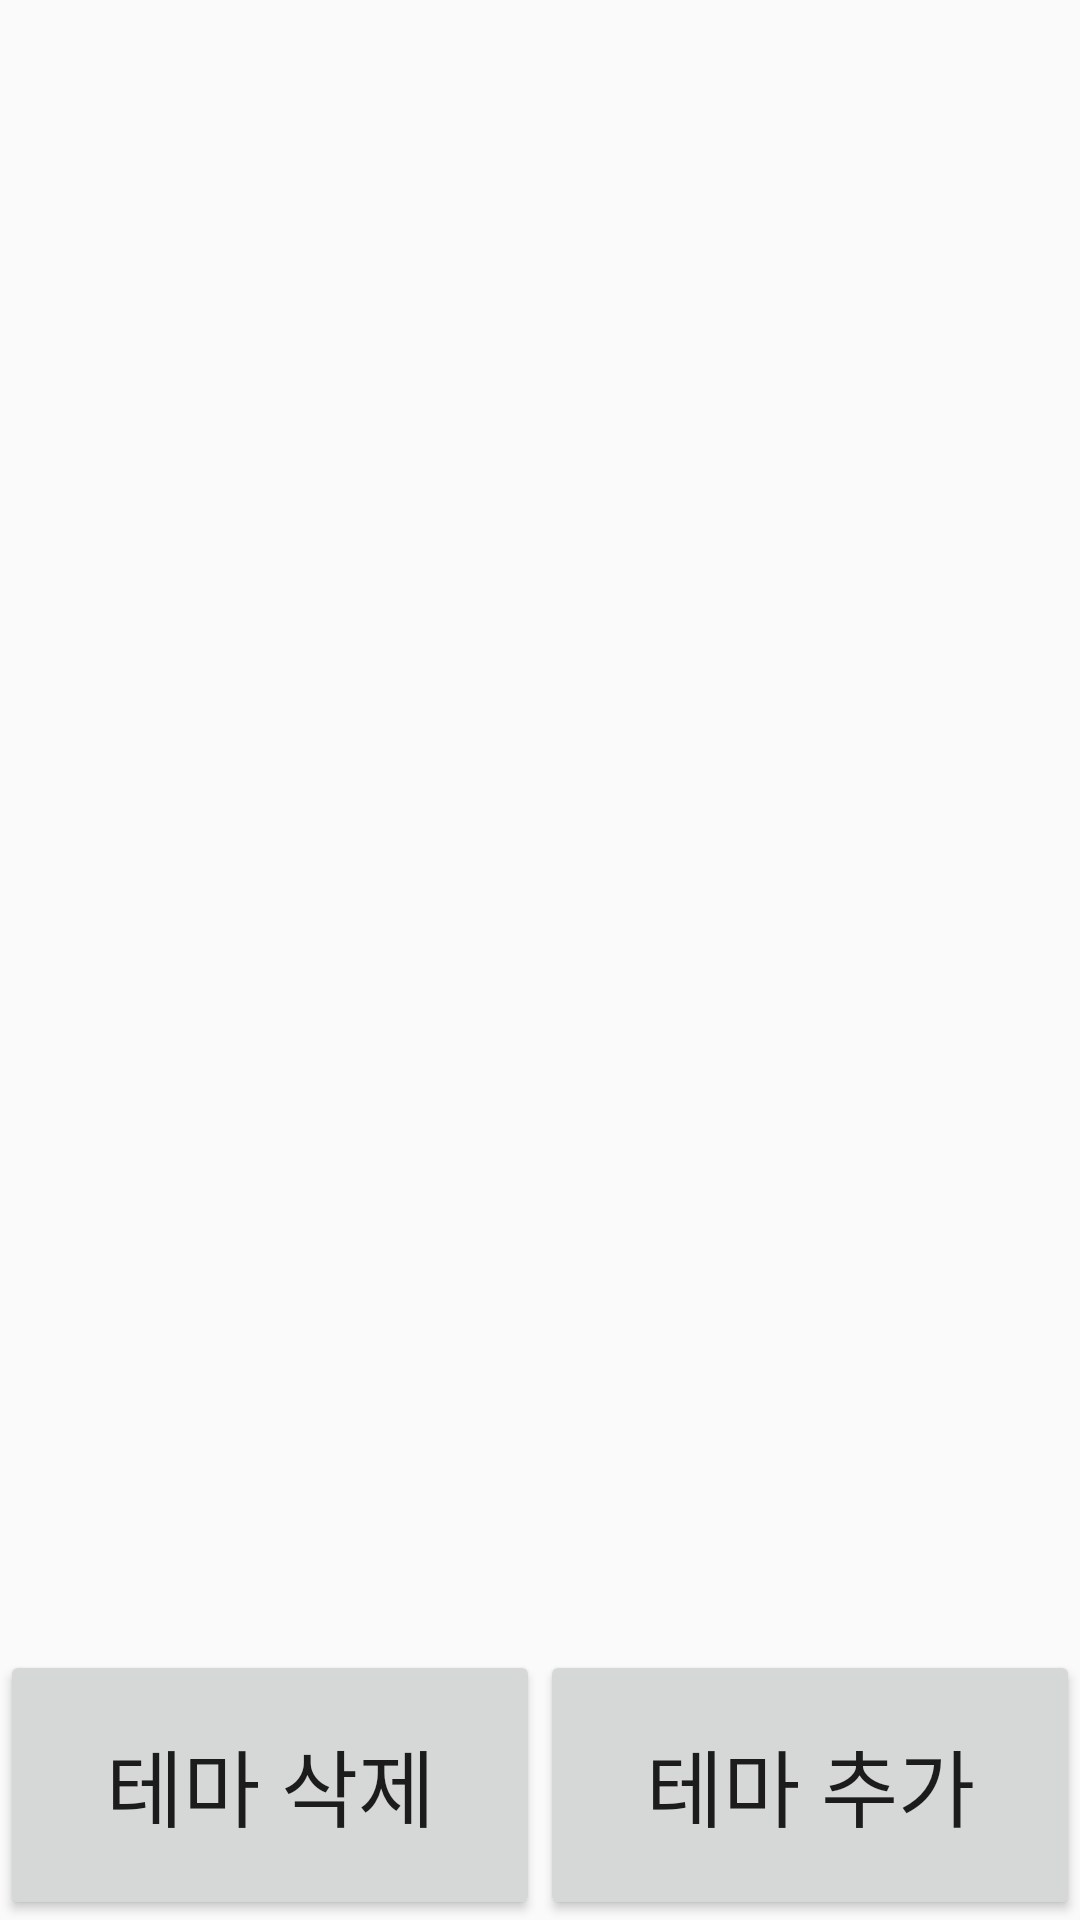

Layout XML and referenced resources for this Android screen:
<!-- AndroidManifest.xml: activity theme AppTheme -->
<!-- res/layout/activity_manage2.xml -->
<?xml version="1.0" encoding="utf-8"?>
<android.support.constraint.ConstraintLayout xmlns:android="http://schemas.android.com/apk/res/android"
    xmlns:app="http://schemas.android.com/apk/res-auto"
    xmlns:tools="http://schemas.android.com/tools"
    android:layout_width="match_parent"
    android:layout_height="match_parent"
    tools:context=".Manage2Activity"
    tools:layout_editor_absoluteY="89dp">

    <EditText
        android:id="@+id/nametext"
        android:layout_width="320dp"
        android:layout_height="80dp"
        android:layout_marginEnd="240dp"
        android:layout_marginStart="240dp"
        android:layout_marginTop="128dp"
        android:ems="10"
        android:hint="테마 이름을 입력해주세요."
        android:inputType="text"
        android:textSize="24sp"
        app:layout_constraintEnd_toEndOf="parent"
        app:layout_constraintStart_toStartOf="parent"
        app:layout_constraintTop_toTopOf="parent" />

    <EditText
        android:id="@+id/explaintext"
        android:layout_width="350dp"
        android:layout_height="495dp"
        android:layout_marginEnd="32dp"
        android:layout_marginStart="36dp"
        android:layout_marginTop="128dp"
        android:ems="10"
        android:hint="테마 설명을 입력해주세요."
        android:inputType="textMultiLine"
        android:maxLines="15"
        android:minLines="2"
        android:textSize="24sp"
        app:layout_constraintEnd_toEndOf="parent"
        app:layout_constraintStart_toEndOf="@+id/themeimg"
        app:layout_constraintTop_toBottomOf="@+id/nametext" />

    <ImageView
        android:id="@+id/themeimg"
        android:layout_width="350dp"
        android:layout_height="495dp"
        android:layout_marginStart="32dp"
        android:layout_marginTop="128dp"
        app:layout_constraintStart_toStartOf="parent"
        app:layout_constraintTop_toBottomOf="@+id/nametext"
        app:srcCompat="@android:color/transparent" />

    <Button
        android:id="@+id/insertimg"
        android:layout_width="180dp"
        android:layout_height="80dp"
        android:layout_marginStart="116dp"
        android:layout_marginTop="48dp"
        android:text="사진 추가"
        android:textSize="24sp"
        app:layout_constraintStart_toStartOf="parent"
        app:layout_constraintTop_toBottomOf="@+id/themeimg" />

    <Button
        android:id="@+id/addtheme"
        android:layout_width="0dp"
        android:layout_height="90dp"
        android:text="테마 추가"
        android:textSize="28sp"
        app:layout_constraintBottom_toBottomOf="parent"
        app:layout_constraintEnd_toEndOf="parent"
        app:layout_constraintStart_toEndOf="@+id/deletetheme" />

    <Button
        android:id="@+id/deletetheme"
        android:layout_width="0dp"
        android:layout_height="90dp"
        android:text="테마 삭제"
        android:textSize="28sp"
        app:layout_constraintBottom_toBottomOf="parent"
        app:layout_constraintEnd_toStartOf="@+id/addtheme"
        app:layout_constraintStart_toStartOf="parent" />
</android.support.constraint.ConstraintLayout>
<!-- resources referenced by this layout -->
<resources>
  <style name="AppTheme" parent="Theme.AppCompat.Light.DarkActionBar">
          
          <item name="colorPrimary">#111111</item>
          <item name="colorPrimaryDark">#000000</item>
          <item name="colorAccent">@color/colorAccent</item>
          <item name="actionBarTabTextStyle">@style/MyActionBarTabText</item>
          <item name="android:actionBarTabTextStyle">@style/MyActionBarTabText</item>
  
      </style>
  <style name="MyActionBarTabText" parent="@style/Widget.AppCompat.Light.ActionBar.TabText">
          <item name="android:textSize">50sp</item>
          <item name="android:textAlignment">center</item>
      </style>
  <!-- not gathered from this repository: default colours our renderer supplied (Android Studio template values) -->
  <color name="colorAccent">#FF03DAC5</color>
</resources>
